4-way image classification set "skin_types" from GitHub (Krish-Jha-0/DermaScan); label vocabulary: combination skin, dry skin, normal skin, oily skin.

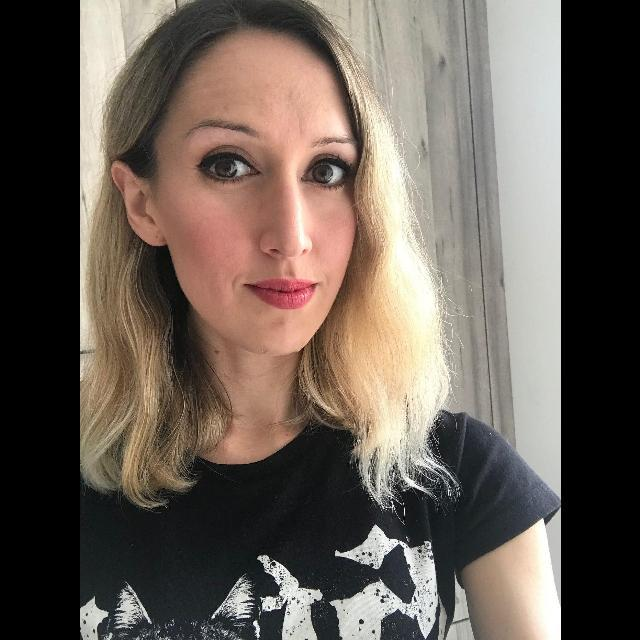
Label: dry skin

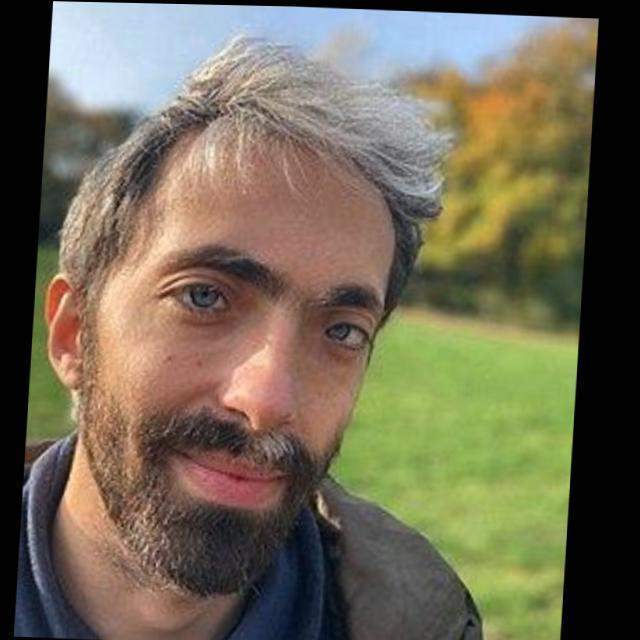
Label: combination skin

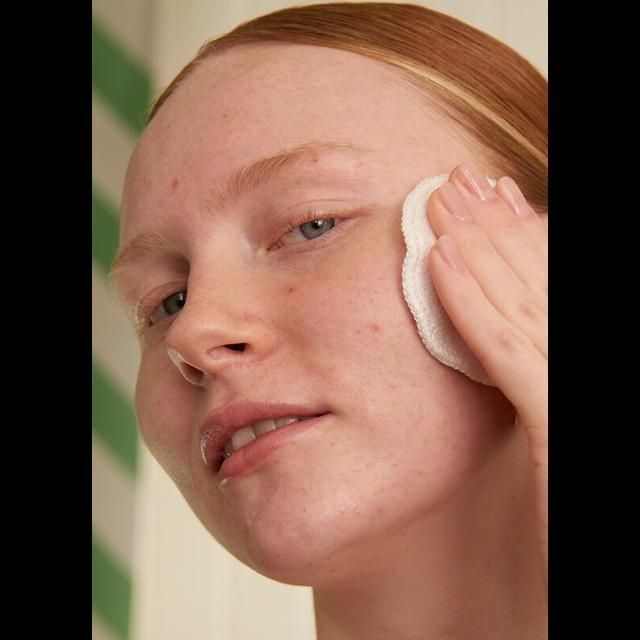
Label: oily skin

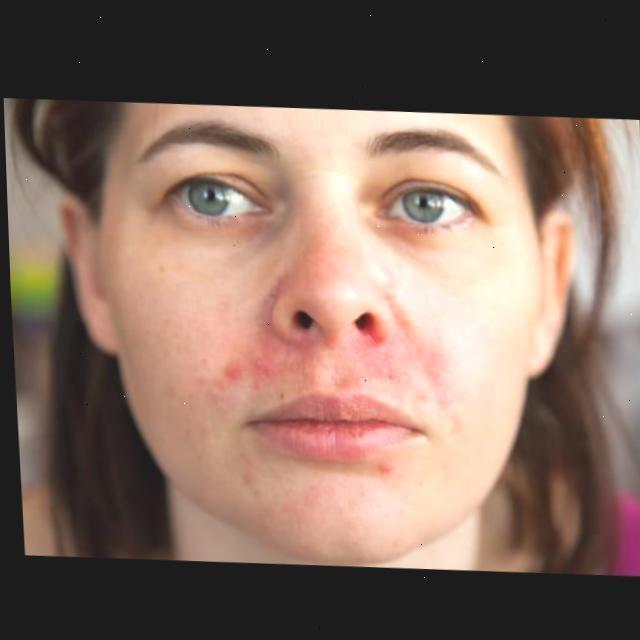
Label: normal skin

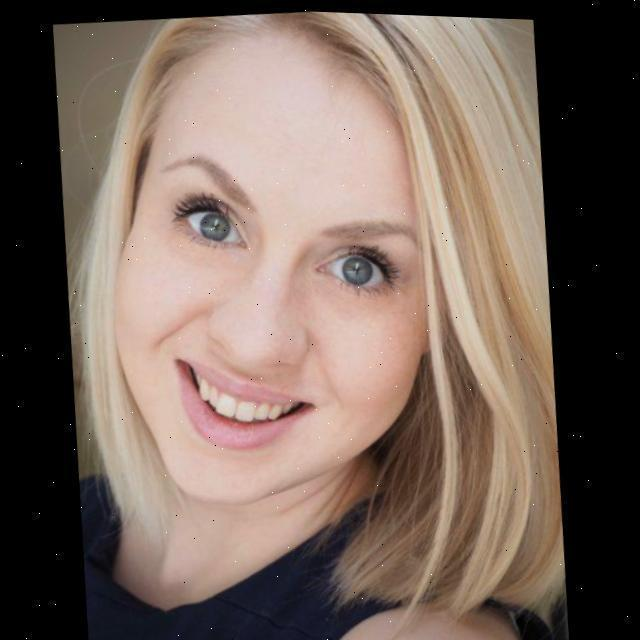
Label: dry skin

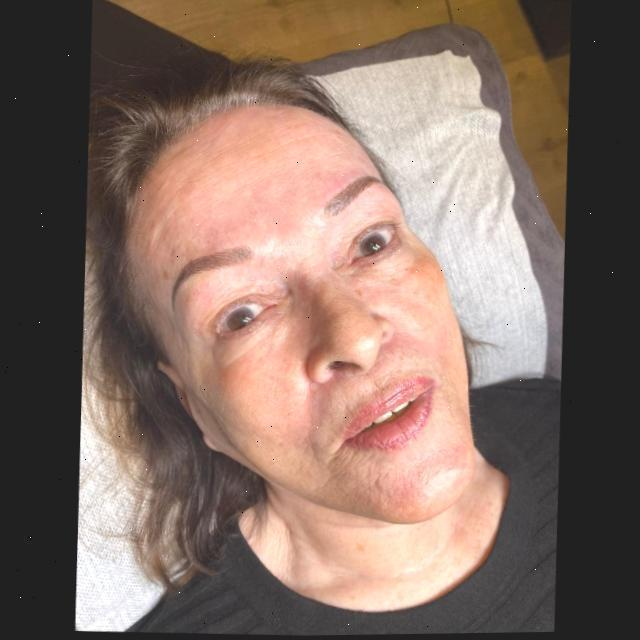
Label: combination skin
